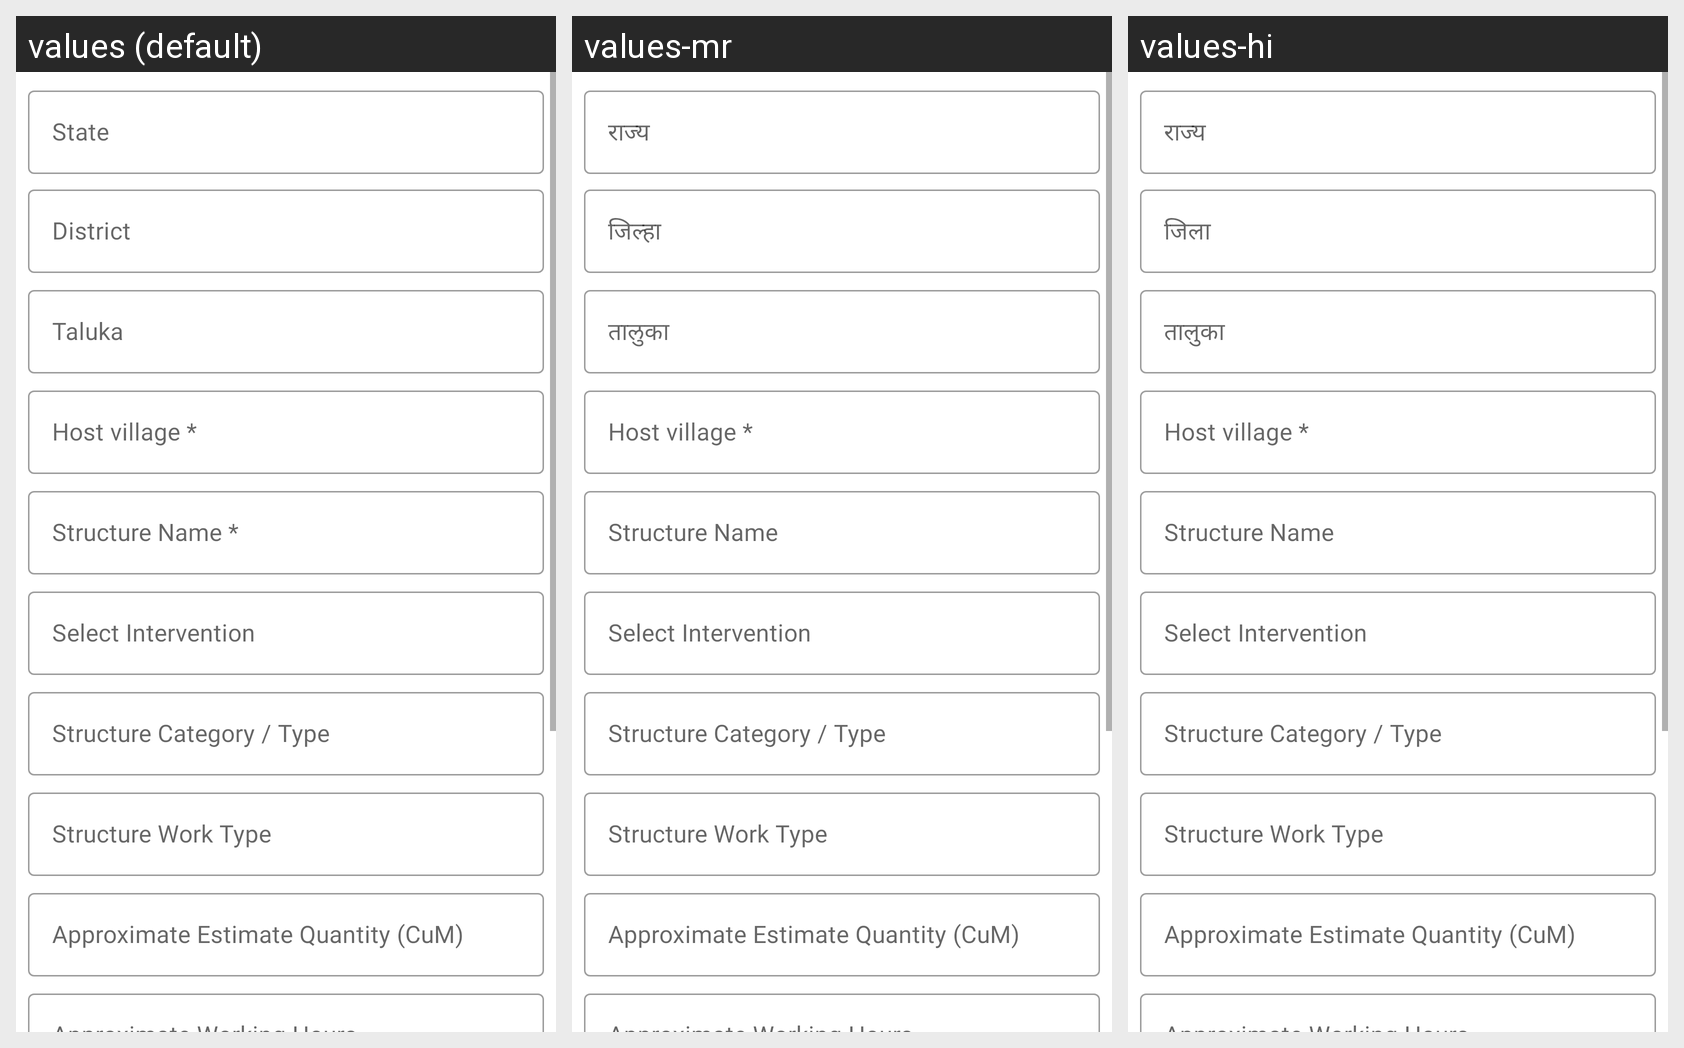

Locale-by-locale string values for the Android screen shown in this grid:
Android screen res/layout/fragment_create_structure.xml rendered under 3 locales, left to right: values (default), values-mr, values-hi. Device: Nexus 5 (rendered at 1080×1920; each locale shown at half size, 540×960, under a caption strip naming it); theme AppTheme.
Strings drawn on this screen, with the default value and each locale's value (text and hints the layout hard-codes, and strings that could not be matched under every locale, appear in the picture but are not listed):

state
  values: State
  values-mr: राज्य
  values-hi: राज्य

district
  values: District
  values-mr: जिल्हा
  values-hi: जिला

taluka
  values: Taluka
  values-mr: तालुका
  values-hi: तालुका

host_village
  values: Host village *
  values-mr: Host village *
  values-hi: Host village *

structure_name
  values: Structure Name *
  values-mr: Structure Name
  values-hi: Structure Name
